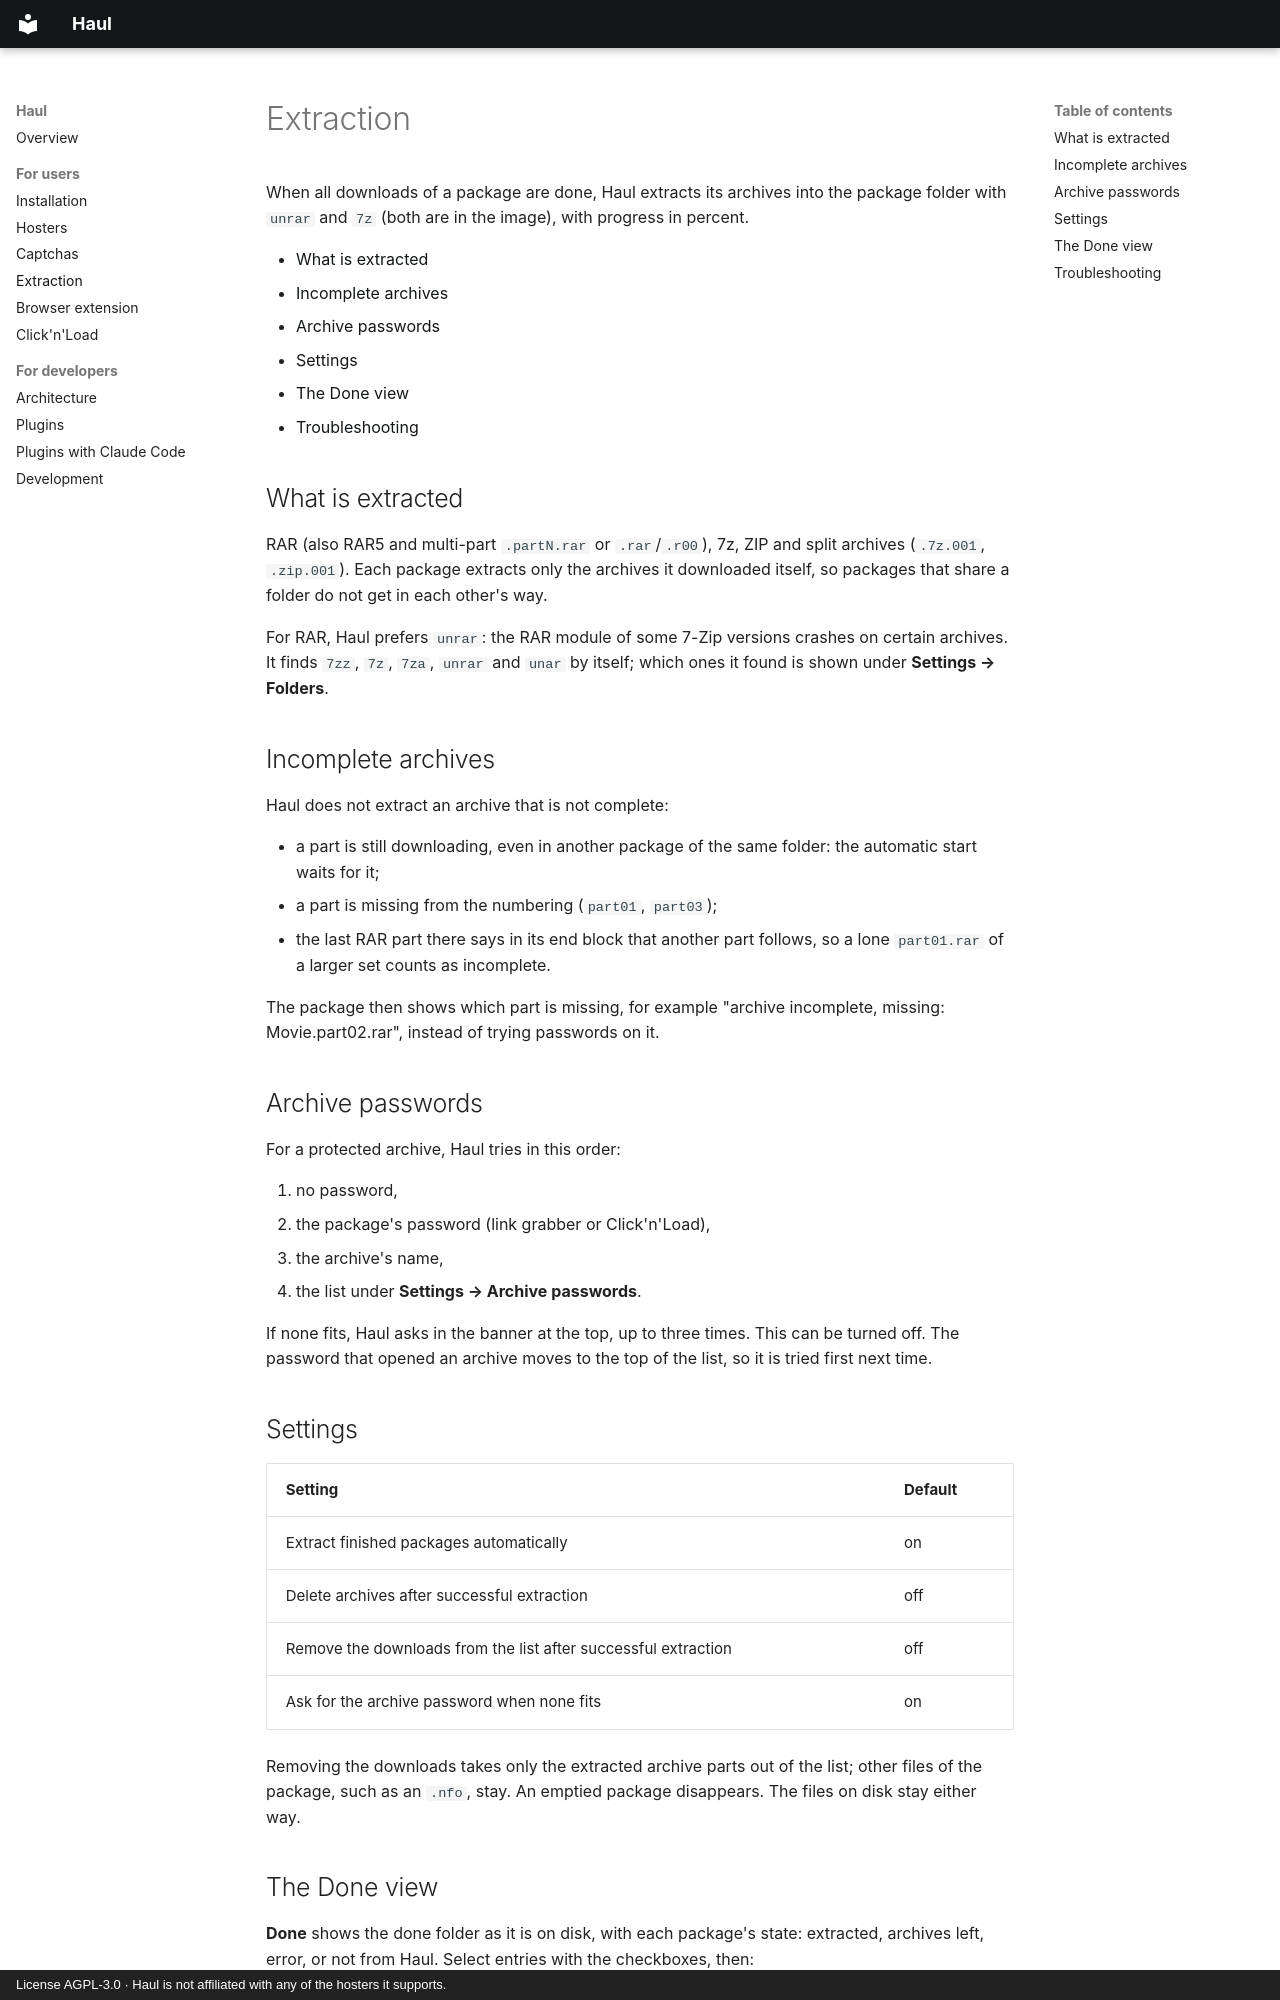

repository: firsttris/haul · page: extraction.html · generator: mkdocs · copyright: License AGPL-3.0 · Haul is not affiliated with any of the hosters it supports.

# Extraction

When all downloads of a package are done, Haul extracts its archives into the package folder with
`unrar` and `7z` (both are in the image), with progress in percent.

- [What is extracted](#what-is-extracted)
- [Incomplete archives](#incomplete-archives)
- [Archive passwords](#archive-passwords)
- [Settings](#settings)
- [The Done view](#the-done-view)
- [Troubleshooting](#troubleshooting)

## What is extracted

RAR (also RAR5 and multi-part `.partN.rar` or `.rar`/`.r00`), 7z, ZIP and split archives (`.7z.001`,
`.zip.001`). Each package extracts only the archives it downloaded itself, so packages that share a
folder do not get in each other's way.

For RAR, Haul prefers `unrar`: the RAR module of some 7-Zip versions crashes on certain archives. It
finds `7zz`, `7z`, `7za`, `unrar` and `unar` by itself; which ones it found is shown under
**Settings → Folders**.

## Incomplete archives

Haul does not extract an archive that is not complete:

- a part is still downloading, even in another package of the same folder: the automatic start waits
  for it;
- a part is missing from the numbering (`part01`, `part03`);
- the last RAR part there says in its end block that another part follows, so a lone `part01.rar` of a
  larger set counts as incomplete.

The package then shows which part is missing, for example
"archive incomplete, missing: Movie.part02.rar", instead of trying passwords on it.

## Archive passwords

For a protected archive, Haul tries in this order:

1. no password,
2. the package's password (link grabber or Click'n'Load),
3. the archive's name,
4. the list under **Settings → Archive passwords**.

If none fits, Haul asks in the banner at the top, up to three times. This can be turned off. The
password that opened an archive moves to the top of the list, so it is tried first next time.

## Settings

| Setting | Default |
|---|---|
| Extract finished packages automatically | on |
| Delete archives after successful extraction | off |
| Remove the downloads from the list after successful extraction | off |
| Ask for the archive password when none fits | on |

Removing the downloads takes only the extracted archive parts out of the list; other files of the
package, such as an `.nfo`, stay. An emptied package disappears. The files on disk stay either way.
